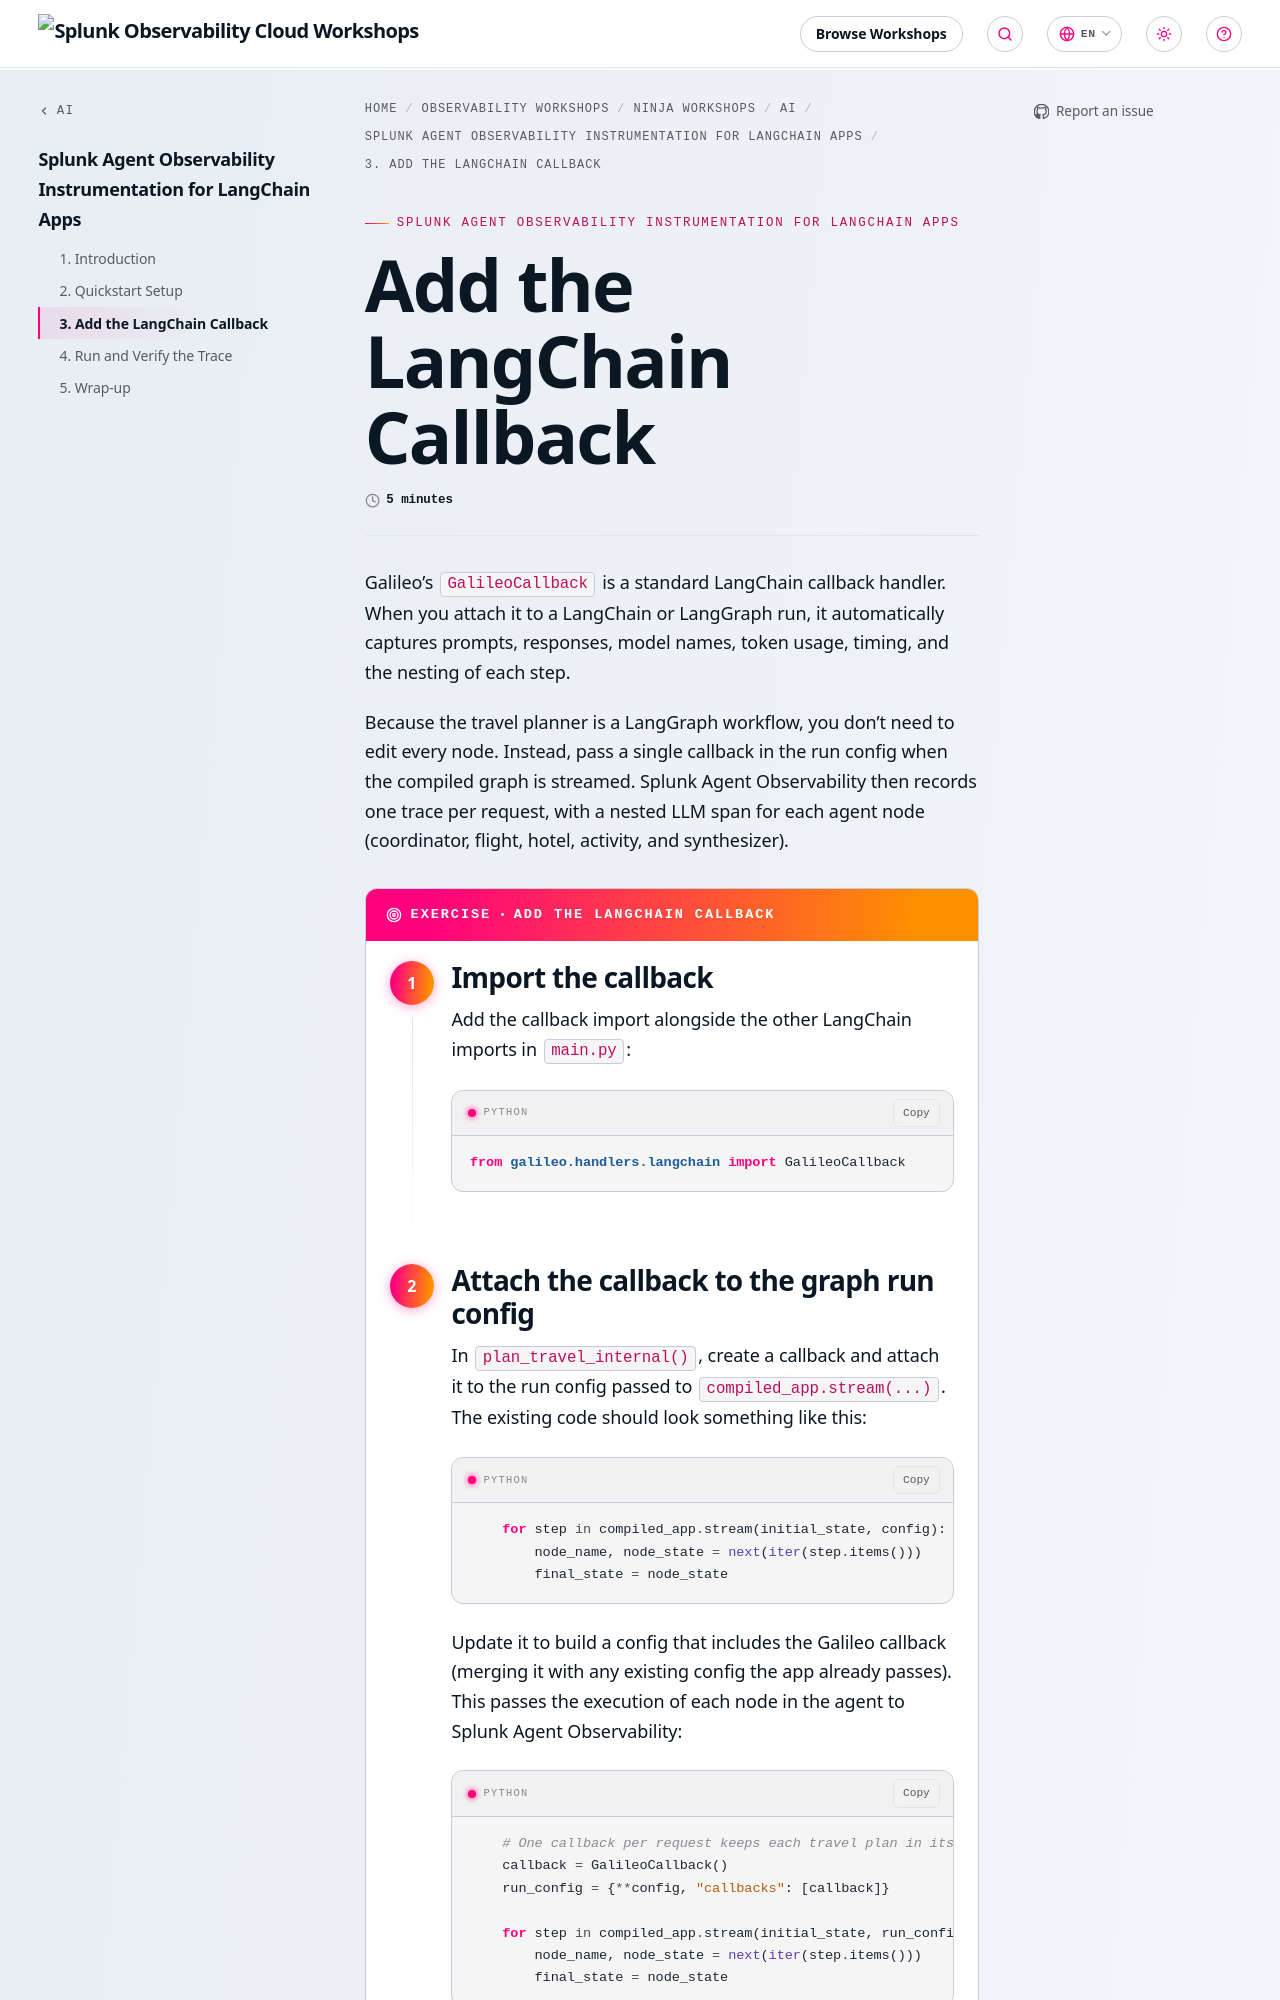

repository: splunk/observability-workshop · page: en/ninja-workshops/ai/2-agent-observability-galileo/3-add-langchain-callback/index.html · generator: mkdocs

---
title: Add the LangChain Callback
linkTitle: 3. Add the LangChain Callback
weight: 3
time: 5 minutes
---

Galileo's `GalileoCallback` is a standard LangChain callback handler. When you attach it to a
LangChain or LangGraph run, it automatically captures prompts, responses, model names, token usage,
timing, and the nesting of each step.

Because the travel planner is a LangGraph workflow, you don't need to edit every node. Instead,
pass a single callback in the run config when the compiled graph is streamed. Splunk Agent Observability then records
one trace per request, with a nested LLM span for each agent node (coordinator, flight, hotel,
activity, and synthesizer).

{{< exercise title="Add the LangChain callback" >}}

{{< step title="Import the callback"  >}}

Add the callback import alongside the other LangChain imports in `main.py`:

```python
from galileo.handlers.langchain import GalileoCallback
```

{{< /step >}}

{{< step title="Attach the callback to the graph run config"  >}}
In `plan_travel_internal()`, create a callback and attach it to the run config passed to `compiled_app.stream(...)`. The existing code should look something like this:

```python
    for step in compiled_app.stream(initial_state, config):
        node_name, node_state = next(iter(step.items()))
        final_state = node_state
```

   Update it to build a config that includes the Galileo callback (merging it with any existing
   config the app already passes). This passes the execution of each node in the agent to Splunk Agent Observability:
